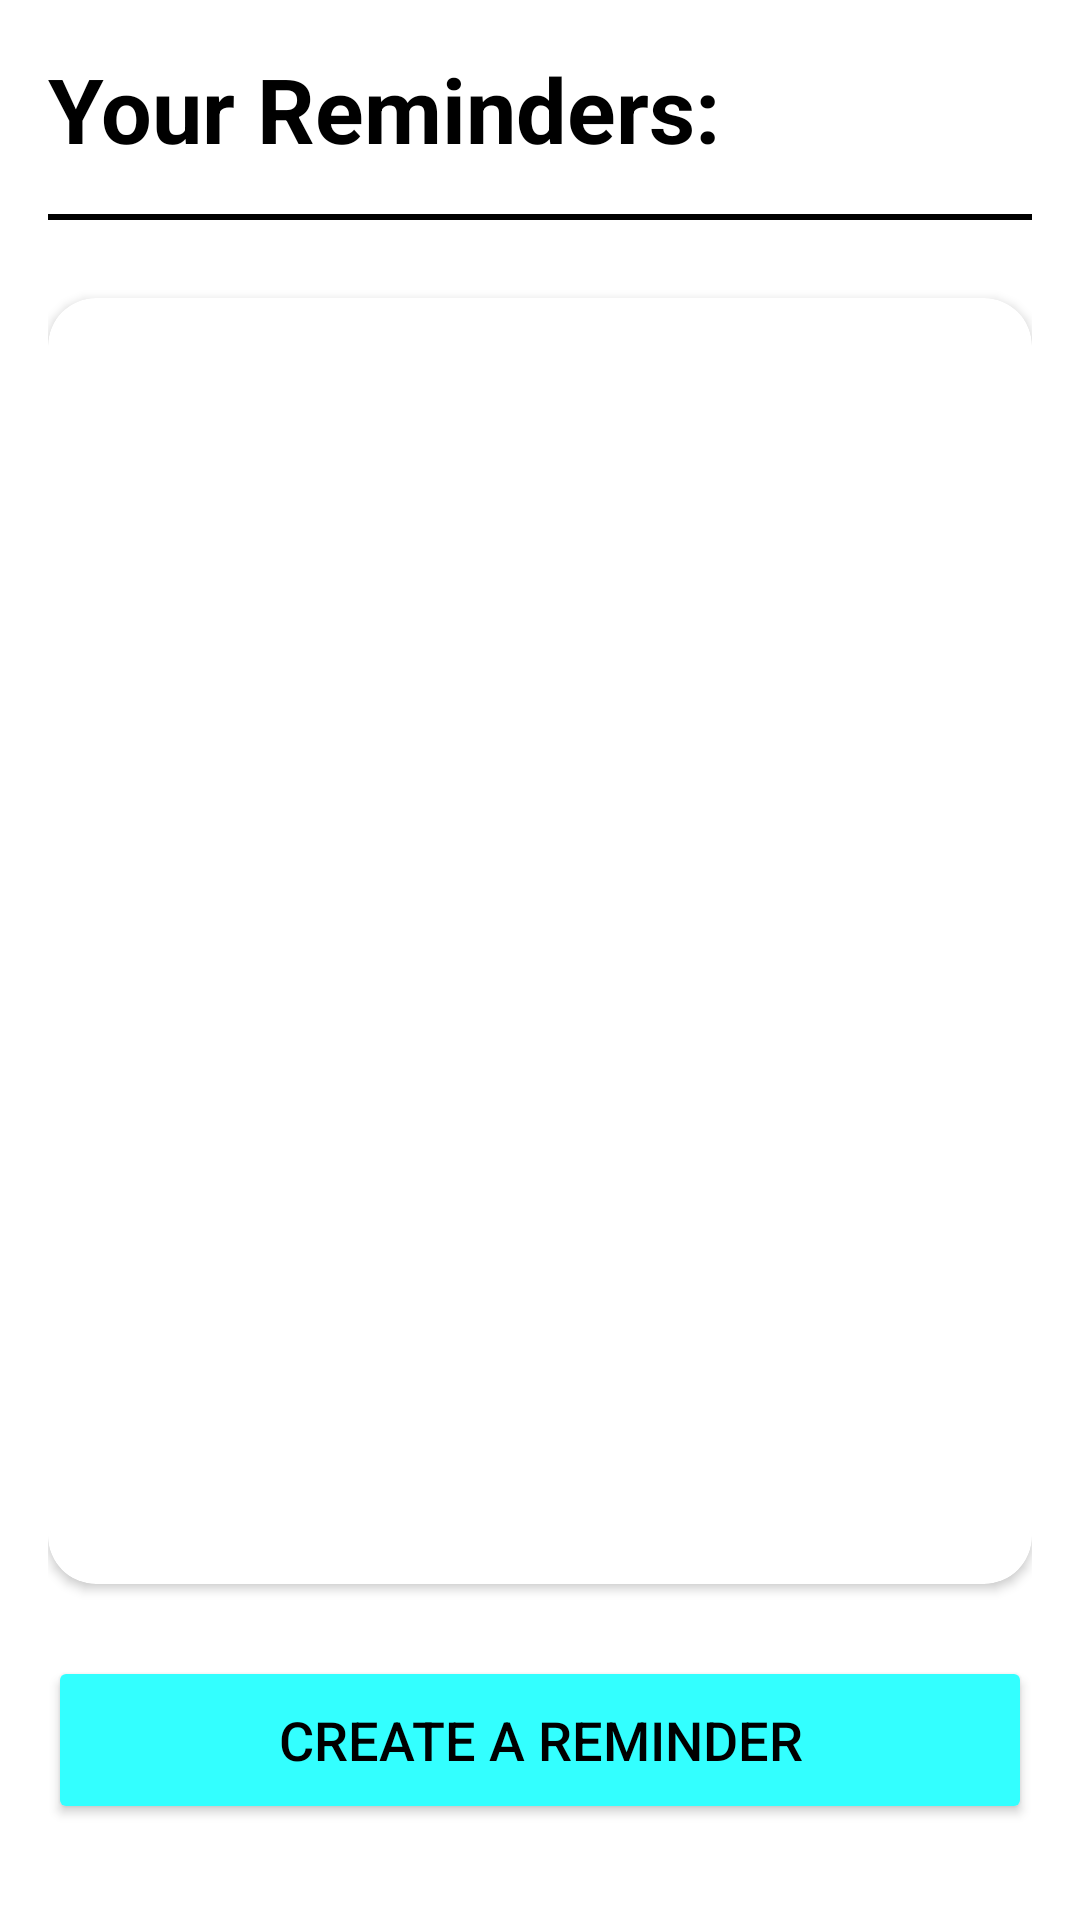

Android layout source for this screen:
<!-- AndroidManifest.xml: application theme Theme.MC02 -->
<!-- res/layout/activity_reminder.xml -->
<?xml version="1.0" encoding="utf-8"?>
<LinearLayout xmlns:android="http://schemas.android.com/apk/res/android"
    xmlns:app="http://schemas.android.com/apk/res-auto"
    android:layout_width="match_parent"
    android:layout_height="match_parent"
    android:orientation="vertical"
    android:padding="16dp"
    android:background="@android:color/white"
    android:paddingTop="24dp"
    android:paddingBottom="24dp">

    
    <TextView
        android:id="@+id/reminderTitle"
        android:layout_width="wrap_content"
        android:layout_height="wrap_content"
        android:text="Your Reminders:"
        android:textSize="30sp"
        android:textStyle="bold"
        android:textColor="@color/black"
        android:paddingBottom="5dp"
        android:layout_marginBottom="10dp"/>

    
    <View
        android:layout_width="match_parent"
        android:layout_height="2dp"
        android:background="@android:color/black"
        android:layout_marginBottom="10dp"/>

    
    <androidx.cardview.widget.CardView
        android:layout_width="match_parent"
        android:layout_height="0dp"
        android:layout_weight="1"
        android:elevation="6dp"
        android:layout_marginBottom="16dp"
        android:layout_marginTop="16dp"
        app:cardCornerRadius="16dp"
        app:cardBackgroundColor="@android:color/white">

        <LinearLayout
            android:layout_width="match_parent"
            android:layout_height="match_parent"
            android:orientation="vertical"
            android:padding="8dp"
            android:clipToPadding="false">

            
            <ListView
                android:id="@+id/listView"
                android:layout_width="match_parent"
                android:layout_height="match_parent"
                android:divider="@android:color/darker_gray"
                android:dividerHeight="1dp"/>
        </LinearLayout>
    </androidx.cardview.widget.CardView>

    
    <Button
        android:id="@+id/btnAddReminder"
        android:layout_width="match_parent"
        android:layout_height="56dp"
        android:text="Create a Reminder"
        android:textSize="18sp"
        android:textColor="@android:color/black"
        android:backgroundTint="@color/light_blue"
        android:padding="14dp"
        android:layout_marginTop="8dp"
        android:layout_marginBottom="16dp"
        android:layout_gravity="center"
        android:elevation="8dp"/>

</LinearLayout>
<!-- resources referenced by this layout -->
<resources>
  <color name="black">#FF000000</color>
  <color name="light_blue">#33FFFF</color>
  <style name="Theme.MC02" parent="Base.Theme.MC02">
          
      </style>
  <style name="Base.Theme.MC02" parent="Theme.Material3.DayNight.NoActionBar">
          
          
          
      </style>
</resources>
